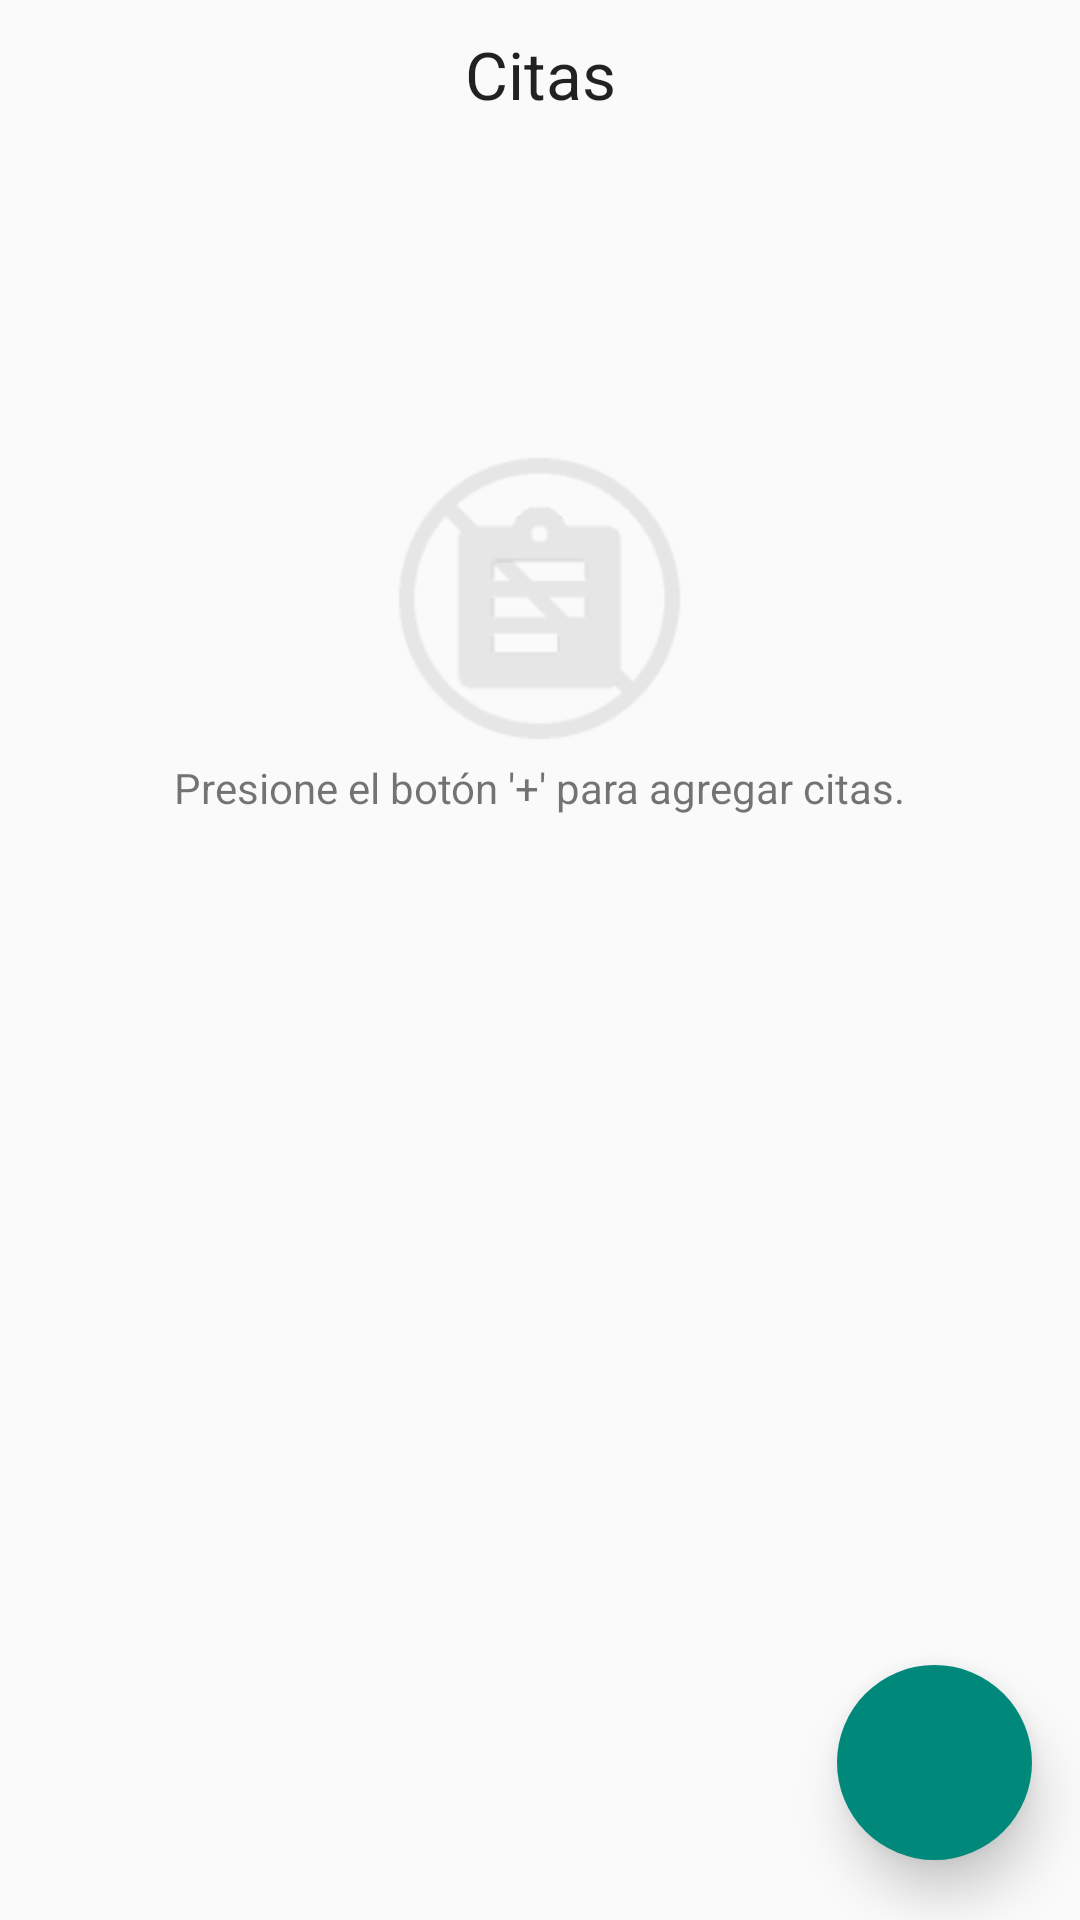

The Android layout XML behind this screen, and the referenced resources:
<!-- AndroidManifest.xml: application theme AppTheme -->
<!-- res/layout/fragment_mascota_citas.xml -->
<?xml version="1.0" encoding="utf-8"?>
<RelativeLayout xmlns:android="http://schemas.android.com/apk/res/android"
    android:layout_width="match_parent"
    android:layout_height="match_parent"
    android:orientation="vertical">


    <TextView
        android:id="@+id/tvCitas"
        android:layout_width="match_parent"
        android:layout_height="wrap_content"
        android:layout_marginTop="10dp"
        android:gravity="center"
        android:text="Citas"
        android:textAppearance="?android:attr/textAppearanceLarge" />

    <ListView
        android:id="@+id/lvListaCitas"
        android:layout_width="match_parent"
        android:layout_height="match_parent"
        android:layout_alignParentLeft="true"
        android:layout_alignParentStart="true"
        android:layout_below="@+id/tvCitas" />

    <ImageButton
        android:id="@+id/ibtnNuevaCita"
        android:layout_width="65dp"
        android:layout_height="65dp"
        android:layout_alignParentBottom="true"
        android:layout_alignParentRight="true"
        android:layout_marginBottom="20dp"
        android:layout_marginRight="16dp"
        android:background="@drawable/oval"
        android:elevation="10dp"
        android:src="@mipmap/ic_add_white" />

    <LinearLayout
        android:id="@+id/llNoCitas"
        android:layout_width="match_parent"
        android:layout_height="wrap_content"
        android:layout_alignParentLeft="true"
        android:layout_alignParentStart="true"
        android:layout_alignParentTop="true"
        android:layout_marginTop="146dp"
        android:gravity="center_horizontal"
        android:orientation="vertical">

        <ImageView
            android:id="@+id/ivNoCitas"
            android:layout_width="107dp"
            android:layout_height="107dp"
            android:src="@mipmap/ic_no_dates_gray" />

        <TextView
            android:id="@+id/etNoCitas"
            android:layout_width="wrap_content"
            android:layout_height="wrap_content"
            android:gravity="center_horizontal"
            android:text="@string/presione_mas_sin_citas" />
    </LinearLayout>
</RelativeLayout>
<!-- resources referenced by this layout -->
<resources>
  <!-- drawable oval (drawable) -->
  <?xml version="1.0" encoding="utf-8"?>
  <shape xmlns:android="http://schemas.android.com/apk/res/android" android:shape="oval" >
      <solid android:color="@color/ColorPrimary"></solid>
  </shape>
  <!-- mipmap ic_no_dates_gray: png bitmap (mipmap-hdpi, 1103 bytes) -->
  <string name="presione_mas_sin_citas">Presione el botón \'+\' para agregar citas.</string>
  <style name="AppTheme" parent="Theme.AppCompat.Light.DarkActionBar">
          <item name="colorPrimary">@color/ColorPrimary</item>
          <item name="colorPrimaryDark">@color/ColorPrimaryDark</item>
      </style>
  <color name="ColorPrimary">#00897B</color>
  <color name="ColorPrimaryDark">#00695C</color>
</resources>
